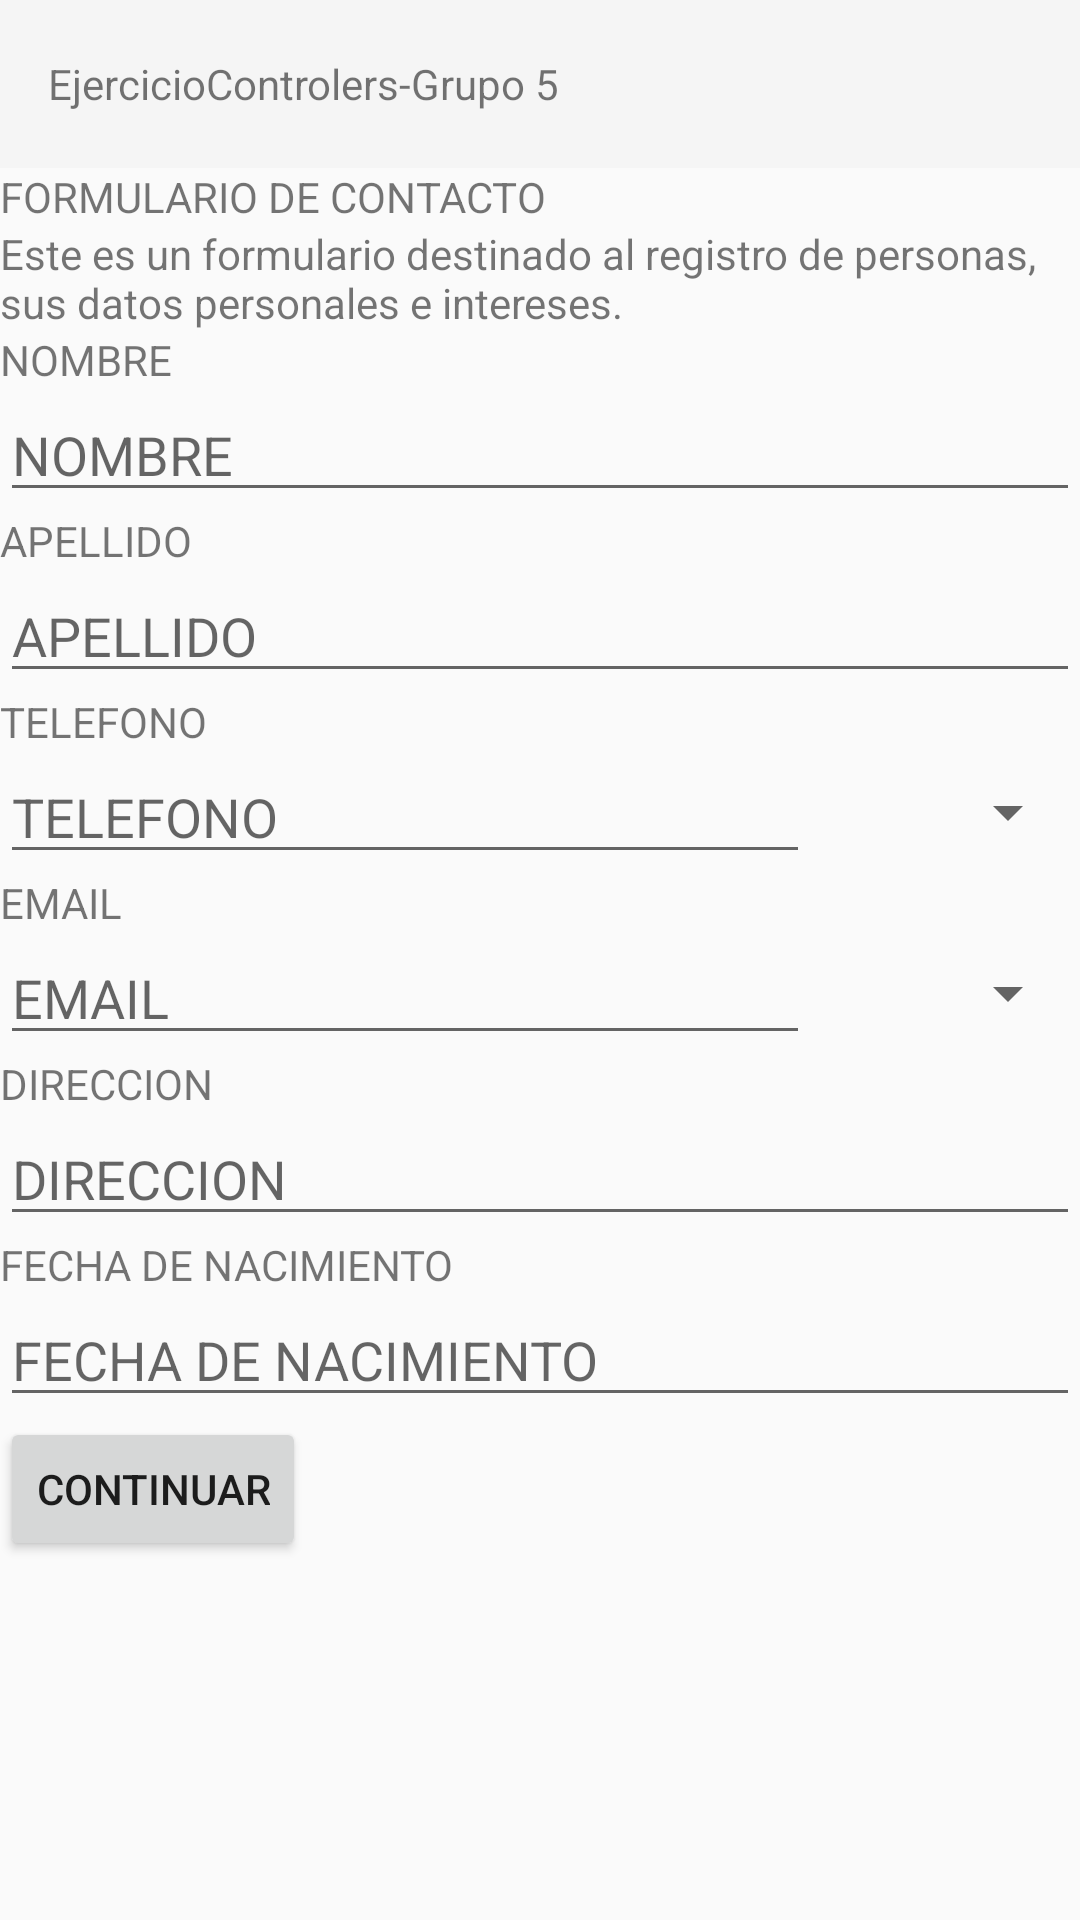

This screen was rendered from an Android layout file. Write that file and the resources it references.
<!-- AndroidManifest.xml: application theme Theme.TP_2 -->
<!-- res/layout/activity_agregar_contacto.xml -->
<LinearLayout
    xmlns:android="http://schemas.android.com/apk/res/android"
    xmlns:app="http://schemas.android.com/apk/res-auto"
    xmlns:tools="http://schemas.android.com/tools"
    android:id="@+id/main"
    android:layout_width="match_parent"
    android:layout_height="match_parent"
    android:orientation="vertical"
    tools:context=".AgregarContacto">

    <com.google.android.material.appbar.MaterialToolbar
        android:id="@+id/materialToolbar2"
        android:layout_width="match_parent"
        android:layout_height="wrap_content"
        android:background="?attr/colorPrimary"
        android:minHeight="?attr/actionBarSize"
        android:theme="?attr/actionBarTheme" >

        <TextView
            android:id="@+id/txt_view_toolbar1"
            android:layout_width="wrap_content"
            android:layout_height="wrap_content"
            android:layout_weight="1"
            android:text="@string/txt_view_tooolbar1" />

        <Spinner
            android:id="@+id/spinner_main_activity_1"
            android:layout_width="wrap_content"
            android:layout_height="wrap_content"
            android:visibility="invisible" />

        <ImageButton
            android:id="@+id/btn_three_dots"
            android:layout_width="wrap_content"
            android:layout_height="wrap_content"
            android:background="?attr/selectableItemBackground"
            android:contentDescription="@string/three_dots_button"
            android:src="@drawable/ic_three_dots" />
    </com.google.android.material.appbar.MaterialToolbar>

    <TextView
        android:id="@+id/txtViewAgregarContactoTitulo"
        android:layout_width="match_parent"
        android:layout_height="wrap_content"
        android:text="@string/AgregarContactoTitulo" />

    <TextView
        android:id="@+id/txt_view_AgregarContacto_subtitulo"
        android:layout_width="match_parent"
        android:layout_height="wrap_content"
        android:text="@string/AgregarContactoSubtitulo" />
    <ScrollView
        android:layout_width="match_parent"
        android:layout_height="0dp"
        android:layout_weight="1">

        <LinearLayout
            android:layout_width="match_parent"
            android:layout_height="wrap_content"
            android:orientation="vertical">

            <TextView
                android:id="@+id/txtViewNombre"
                android:layout_width="match_parent"
                android:layout_height="wrap_content"
                android:text="@string/Nombre" />

            <EditText
                android:id="@+id/editTextNombre"
                android:layout_width="match_parent"
                android:layout_height="wrap_content"
                android:ems="10"
                android:hint="@string/Nombre"
                android:inputType="text" />

            <TextView
                android:id="@+id/txtViewApellido"
                android:layout_width="match_parent"
                android:layout_height="wrap_content"
                android:text="@string/Apellido" />

            <EditText
                android:id="@+id/editTextApellido"
                android:layout_width="match_parent"
                android:layout_height="wrap_content"
                android:ems="10"
                android:hint="@string/Apellido"
                android:inputType="text" />


            <TextView
                android:id="@+id/txtViewTelefono"
                android:layout_width="match_parent"
                android:layout_height="wrap_content"
                android:text="@string/Telefono"
                />
            <LinearLayout
                android:layout_width="match_parent"
                android:layout_height="wrap_content"
                android:orientation="horizontal">
            <EditText
                android:id="@+id/editTextTelefono"
                android:layout_width="match_parent"
                android:layout_height="wrap_content"
                android:ems="10"
                android:hint="@string/Telefono"
                android:inputType="number"
                android:layout_weight="2"/>

                <Spinner
                    android:id="@+id/spinnerTelefono"
                    android:layout_width="match_parent"
                    android:layout_height="match_parent"

                    android:layout_weight="6" />
        </LinearLayout>

            <TextView
                android:id="@+id/txtViewEmail"
                android:layout_width="match_parent"
                android:layout_height="wrap_content"
                android:text="@string/Email" />
            <LinearLayout
                android:layout_width="match_parent"
                android:layout_height="wrap_content"
                android:orientation="horizontal">

                <EditText
                    android:id="@+id/editTextEmail"
                    android:layout_width="match_parent"
                    android:layout_height="wrap_content"
                    android:layout_weight="2"
                    android:ems="10"
                    android:hint="@string/Email"
                    android:inputType="textEmailAddress" />

                <Spinner
                    android:id="@+id/spinnerEmail"
                    android:layout_width="match_parent"
                    android:layout_height="match_parent"

                    android:layout_weight="6" />
            </LinearLayout>

            <TextView
                android:id="@+id/txtViewDireccion"
                android:layout_width="match_parent"
                android:layout_height="wrap_content"
                android:text="@string/Direccion" />

            <EditText
                android:id="@+id/editTextDireccion"
                android:layout_width="match_parent"
                android:layout_height="wrap_content"
                android:ems="10"
                android:hint="@string/Direccion"
                android:inputType="text" />

            <TextView
                android:id="@+id/txtViewFechaNacimiento"
                android:layout_width="match_parent"
                android:layout_height="wrap_content"
                android:text="@string/FechaNacimiento" />

            <EditText
                android:id="@+id/editTextDateFechaNacimiento"
                android:layout_width="match_parent"
                android:layout_height="wrap_content"
                android:ems="10"
                android:hint="@string/FechaNacimiento"
                android:inputType="date" />

            <Button
                android:id="@+id/buttonContinuar"
                android:layout_width="wrap_content"
                android:layout_height="wrap_content"
                android:text="@string/Continuar" />
        </LinearLayout>

    </ScrollView>

</LinearLayout>
<!-- resources referenced by this layout -->
<resources>
  <string name="AgregarContactoSubtitulo">Este es un formulario destinado al registro de personas, sus datos personales e intereses.</string>
  <string name="AgregarContactoTitulo">FORMULARIO DE CONTACTO</string>
  <string name="Apellido">APELLIDO</string>
  <string name="Continuar">Continuar</string>
  <string name="Direccion">DIRECCION</string>
  <string name="Email">EMAIL</string>
  <string name="FechaNacimiento">FECHA DE NACIMIENTO</string>
  <string name="Nombre">NOMBRE</string>
  <string name="Telefono">TELEFONO</string>
  <string name="three_dots_button">ic_three_dots</string>
  <string name="txt_view_tooolbar1">EjercicioControlers-Grupo 5</string>
  <style name="Theme.TP_2" parent="Base.Theme.TP_2" />
  <style name="Base.Theme.TP_2" parent="Theme.AppCompat.Light.NoActionBar">
          
          
      </style>
</resources>
